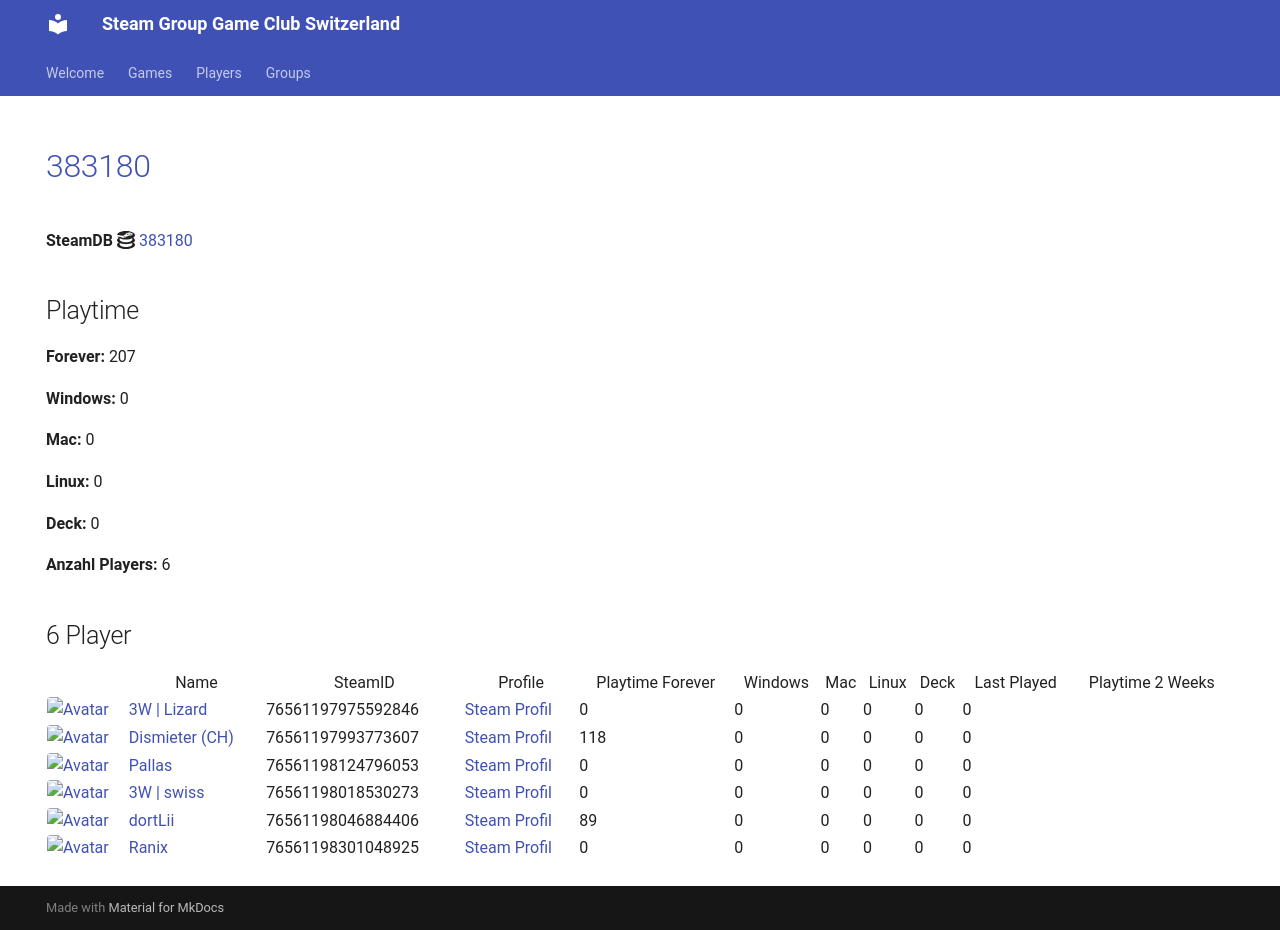

repository: Game-Club-Switzerland/steam.gameclub.ch · page: game/383180/index.html · generator: mkdocs

---
hide:
  - navigation
  - toc
---
# <a href="https://store.steampowered.com/app/383180">383180</a>

**SteamDB :simple-steamdb:** <a href="https://steamdb.info/app/383180">383180</a>

## Playtime

**Forever:** 207

**Windows:** 0

**Mac:** 0

**Linux:** 0

**Deck:** 0

**Anzahl Players:** 6
## 6 Player

<table id="charts-table" class="display" style="width:100%">
            <thead>
                <tr>
                    <th></th>
                    <th>Name</th>
                    <th>SteamID</th>
                    <th>Profile</th>
                    <th>Playtime Forever</th>
                    <th>Windows</th>
                    <th>Mac</th>
                    <th>Linux</th>
                    <th>Deck</th>
                    <th>Last Played</th>
                    <th>Playtime 2 Weeks</th>
                </tr>
            </thead>
            <tbody>
        <tr>
<td><a href="/player/76561197975592846" target="_blank" title="3W | Lizard"><img src="https://avatars.steamstatic.com/1a20ba8b02900ad1b51bee0bd9313b851de05d39_full.jpg" alt="Avatar" style="width:48px;height:48px;border-radius:4px;"></a></td><td><a href="/player/76561197975592846" target="_blank" title="3W | Lizard">3W | Lizard</a></td><td>76561197975592846</td><td><a href="https://steamcommunity.com/profiles/76561197975592846/" target="_blank">Steam Profil</a></td><td>0</td><td>0</td><td>0</td><td>0</td><td>0</td><td>0</td><td></td></tr>
<tr>
<td><a href="/player/76561197993773607" target="_blank" title="Dismieter (CH)"><img src="https://avatars.steamstatic.com/d83d70483792572cace3586b41ad5ed65779d2d6_full.jpg" alt="Avatar" style="width:48px;height:48px;border-radius:4px;"></a></td><td><a href="/player/76561197993773607" target="_blank" title="Dismieter (CH)">Dismieter (CH)</a></td><td>76561197993773607</td><td><a href="https://steamcommunity.com/profiles/76561197993773607/" target="_blank">Steam Profil</a></td><td>118</td><td>0</td><td>0</td><td>0</td><td>0</td><td>0</td><td></td></tr>
<tr>
<td><a href="/player/76561198046884406" target="_blank" title="dortLii"><img src="https://avatars.steamstatic.com/590ad64cb45408ba7fbcff9c04381c55886614e0_full.jpg" alt="Avatar" style="width:48px;height:48px;border-radius:4px;"></a></td><td><a href="/player/76561198046884406" target="_blank" title="dortLii">dortLii</a></td><td>76561198046884406</td><td><a href="https://steamcommunity.com/profiles/76561198046884406/" target="_blank">Steam Profil</a></td><td>89</td><td>0</td><td>0</td><td>0</td><td>0</td><td>0</td><td></td></tr>
<tr>
<td><a href="/player/76561198124796053" target="_blank" title="Pallas"><img src="https://avatars.steamstatic.com/4630dfff0852bfa9ba5d90058491e1b218af8dd6_full.jpg" alt="Avatar" style="width:48px;height:48px;border-radius:4px;"></a></td><td><a href="/player/76561198124796053" target="_blank" title="Pallas">Pallas</a></td><td>76561198124796053</td><td><a href="https://steamcommunity.com/profiles/76561198124796053/" target="_blank">Steam Profil</a></td><td>0</td><td>0</td><td>0</td><td>0</td><td>0</td><td>0</td><td></td></tr>
<tr>
<td><a href="/player/76561198018530273" target="_blank" title="3W | swiss"><img src="https://avatars.steamstatic.com/321f3e02c465b19dbdf228bc79524eb48a7b8eec_full.jpg" alt="Avatar" style="width:48px;height:48px;border-radius:4px;"></a></td><td><a href="/player/76561198018530273" target="_blank" title="3W | swiss">3W | swiss</a></td><td>76561198018530273</td><td><a href="https://steamcommunity.com/profiles/76561198018530273/" target="_blank">Steam Profil</a></td><td>0</td><td>0</td><td>0</td><td>0</td><td>0</td><td>0</td><td></td></tr>
<tr>
<td><a href="/player/76561198301048925" target="_blank" title="Ranix"><img src="https://avatars.steamstatic.com/f48e9b8d8417021a0558ee2fba57f700d81b0967_full.jpg" alt="Avatar" style="width:48px;height:48px;border-radius:4px;"></a></td><td><a href="/player/76561198301048925" target="_blank" title="Ranix">Ranix</a></td><td>76561198301048925</td><td><a href="https://steamcommunity.com/profiles/76561198301048925/" target="_blank">Steam Profil</a></td><td>0</td><td>0</td><td>0</td><td>0</td><td>0</td><td>0</td><td></td></tr>
</tbody>
</table>
